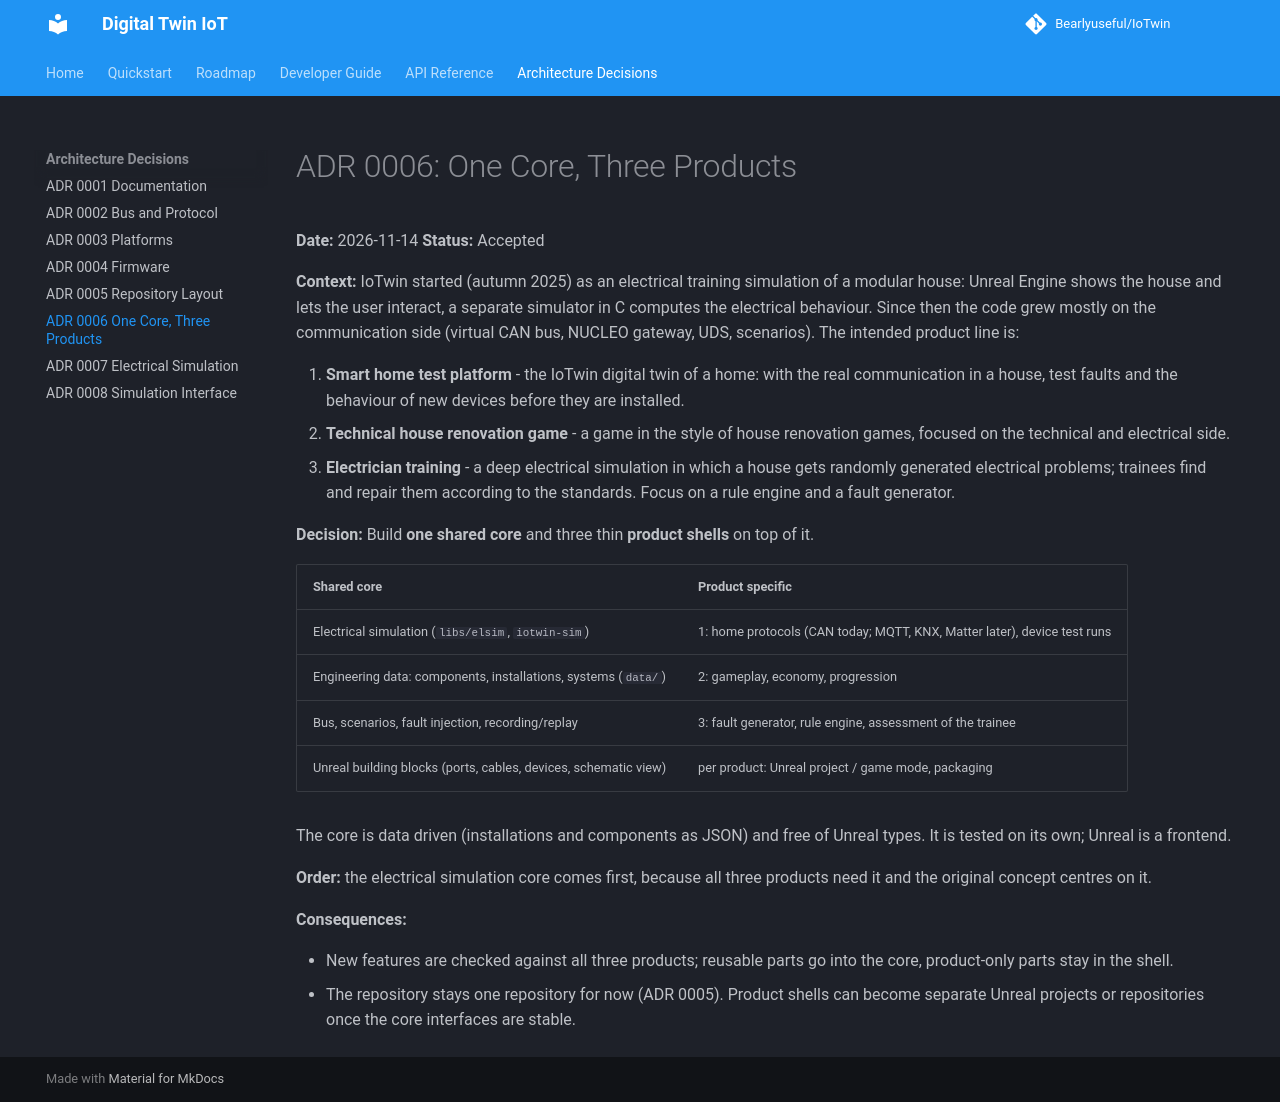

repository: Bearlyuseful/IoTwin · page: adr/0006-one-core-three-products/index.html · generator: mkdocs

# ADR 0006: One Core, Three Products

**Date:** 2026-11-14
**Status:** Accepted

**Context:**
IoTwin started (autumn 2025) as an electrical training simulation of a
modular house: Unreal Engine shows the house and lets the user interact, a
separate simulator in C computes the electrical behaviour. Since then the
code grew mostly on the communication side (virtual CAN bus, NUCLEO gateway,
UDS, scenarios). The intended product line is:

1. **Smart home test platform** - the IoTwin digital twin of a home: with
   the real communication in a house, test faults and the behaviour of new
   devices before they are installed.
2. **Technical house renovation game** - a game in the style of house
   renovation games, focused on the technical and electrical side.
3. **Electrician training** - a deep electrical simulation in which a house
   gets randomly generated electrical problems; trainees find and repair them
   according to the standards. Focus on a rule engine and a fault generator.

**Decision:**
Build **one shared core** and three thin **product shells** on top of it.

| Shared core | Product specific |
|-------------|------------------|
| Electrical simulation (`libs/elsim`, `iotwin-sim`) | 1: home protocols (CAN today; MQTT, KNX, Matter later), device test runs |
| Engineering data: components, installations, systems (`data/`) | 2: gameplay, economy, progression |
| Bus, scenarios, fault injection, recording/replay | 3: fault generator, rule engine, assessment of the trainee |
| Unreal building blocks (ports, cables, devices, schematic view) | per product: Unreal project / game mode, packaging |

The core is data driven (installations and components as JSON) and free of
Unreal types. It is tested on its own; Unreal is a frontend.

**Order:** the electrical simulation core comes first, because all three
products need it and the original concept centres on it.

**Consequences:**

- New features are checked against all three products; reusable parts go
  into the core, product-only parts stay in the shell.
- The repository stays one repository for now (ADR 0005). Product shells can
  become separate Unreal projects or repositories once the core interfaces
  are stable.
